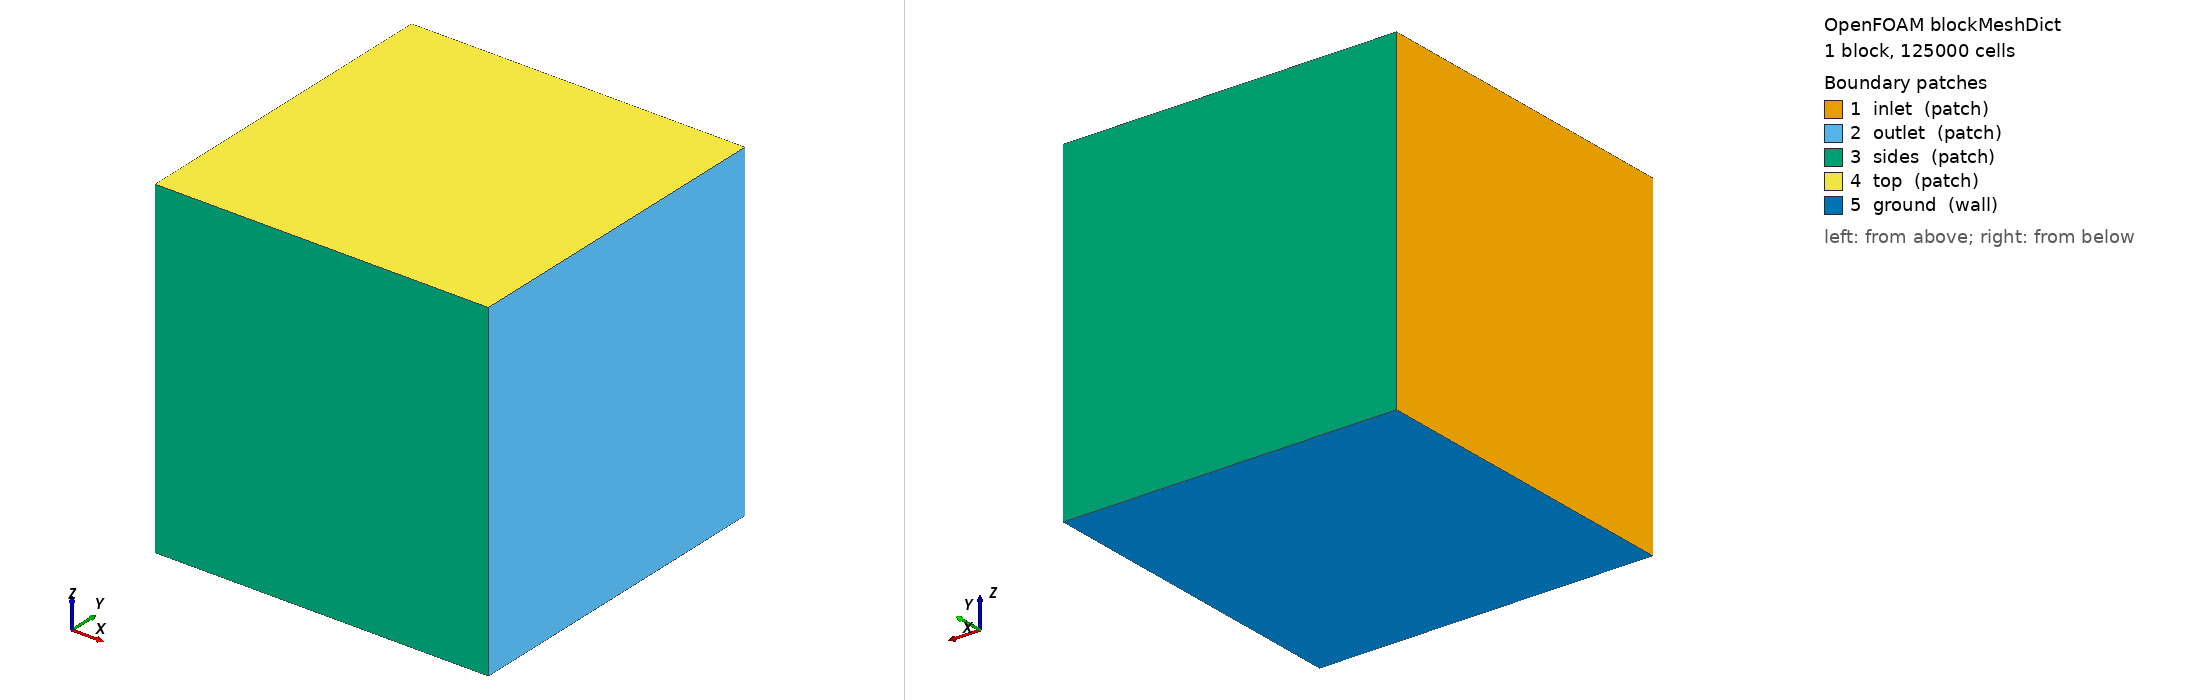

OpenFOAM case: the mesh blockMesh builds from blockMeshDict, 1 block(s), 125000 cells. Boundary patches (legend numbers): 1 inlet (patch), 2 outlet (patch), 3 sides (patch), 4 top (patch), 5 ground (wall). Left view from above one corner, right view from below the opposite corner. Boundary conditions: 2 field file(s) under 0/; 5 of 5 drawn patches have an entry in a shipped field file.

=== system/blockMeshDict ===
FoamFile
{
    version     2.0;
    format      ascii;
    class       dictionary;
    object      blockMeshDict;
}

scale 1;

vertices
(
    (-5 -5 -6)
    ( 5 -5 -6)
    ( 5  5 -6)
    (-5  5 -6)

    (-5 -5  4)
    ( 5 -5  4)
    ( 5  5  4)
    (-5  5  4)
);

blocks
(
    hex (0 1 2 3 4 5 6 7) (50 50 50) simpleGrading (1 1 1)
);

edges
(
);

boundary
(
    inlet
    {
        type patch;
        faces
        (
            (0 4 7 3)
        );
    }

    outlet
    {
        type patch;
        faces
        (
            (1 2 6 5)
        );
    }

    sides
    {
        type patch;
        faces
        (
            (0 1 5 4)
            (3 7 6 2)
        );
    }

    top
    {
        type patch;
        faces
        (
            (4 5 6 7)
        );
    }

    ground
    {
        type wall;
        faces
        (
            (0 3 2 1)
        );
    }
);

mergePatchPairs
(
);


=== 0/U ===
FoamFile
{
    version     2.0;
    format      ascii;
    class       volVectorField;
    location    "0";
    object      U;
}
dimensions      [0 1 -1 0 0 0 0];
internalField   uniform (0 0 0);
boundaryField
{
    inlet { type fixedValue; value uniform (0 0 0); }
    outlet { type zeroGradient; }
    ground { type noSlip; }
    top { type zeroGradient; }
    sides { type symmetry; }
}


=== 0/p ===
FoamFile
{
    version     2.0;
    format      ascii;
    class       volScalarField;
    location    "0";
    object      p;
}
dimensions      [0 2 -2 0 0 0 0];
internalField   uniform 0;
boundaryField
{
    inlet { type zeroGradient; }
    outlet { type fixedValue; value uniform 0; }
    ground { type zeroGradient; }
    top { type zeroGradient; }
    sides { type symmetry; }
}
